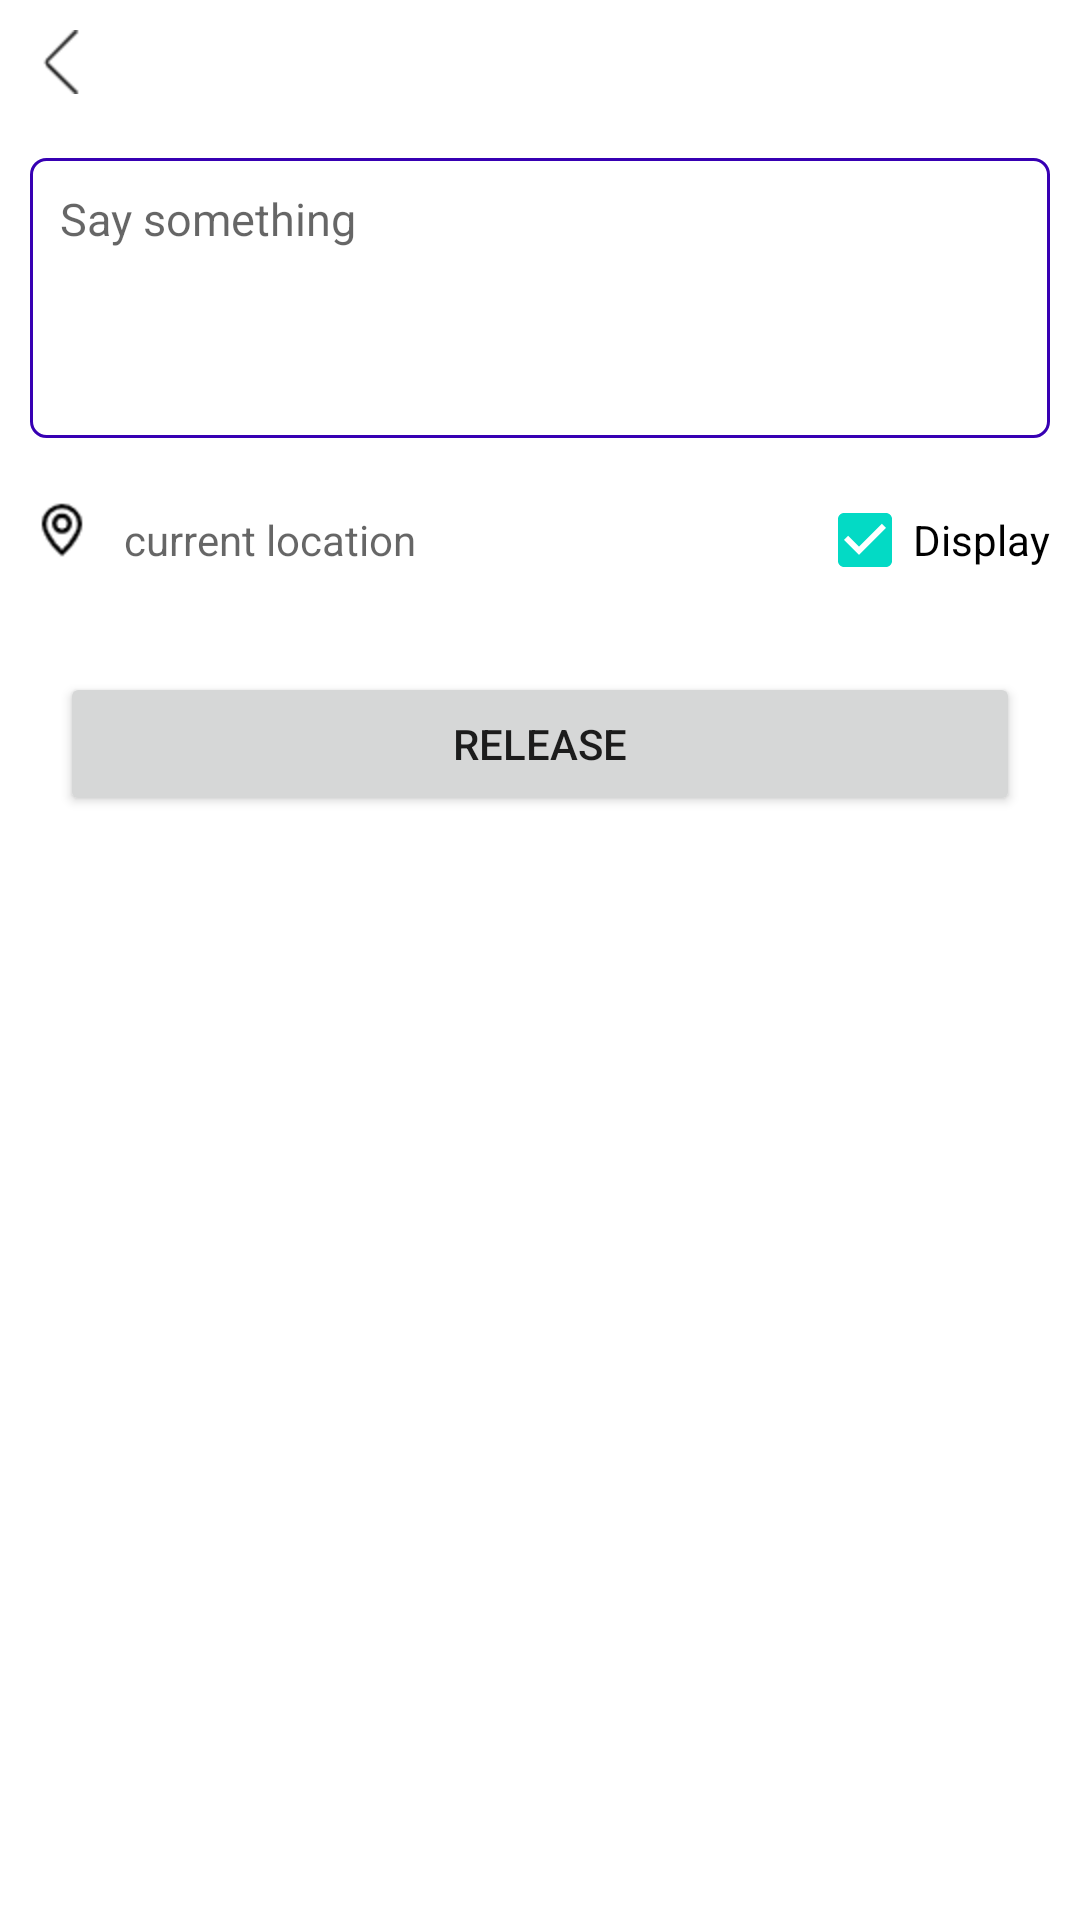

The Android layout XML behind this screen, and the referenced resources:
<!-- AndroidManifest.xml: application theme Theme.MyFoodApplication -->
<!-- res/layout/activity_release.xml -->
<?xml version="1.0" encoding="utf-8"?>
<LinearLayout
    xmlns:android="http://schemas.android.com/apk/res/android"
    xmlns:app="http://schemas.android.com/apk/res-auto"
    xmlns:tools="http://schemas.android.com/tools"
    android:layout_width="match_parent"
    android:layout_height="match_parent"
    android:orientation="vertical"
    tools:context=".activity.ReleaseActivity">
    <RelativeLayout
        android:layout_width="match_parent"
        android:layout_height="wrap_content">

        <ImageView
            android:layout_width="wrap_content"
            android:layout_height="wrap_content"
            android:padding="10dp"
            android:id="@+id/back_img"
            android:src="@drawable/back" />

        <TextView
            android:id="@+id/title_tv"
            android:layout_width="wrap_content"
            android:layout_height="wrap_content"
            android:layout_centerInParent="true"
            android:enabled="true"
            android:padding="10dp"
            android:text=""
            android:textColor="@color/black"
            android:textSize="17sp" />


    </RelativeLayout>
    <ScrollView
        android:layout_width="match_parent"
        android:layout_height="0dp"
        android:layout_weight="1"
        >

        <LinearLayout
            android:orientation="vertical"
            android:layout_width="match_parent"
            android:layout_height="wrap_content">
            <EditText
                android:layout_width="match_parent"
                android:layout_height="wrap_content"
                android:minLines="4"
                android:id="@+id/edit"
                android:hint="Say something"
                android:background="@drawable/shape_edit_bg"
                android:padding="10dp"
                android:gravity="start"
                android:textSize="15sp"
                android:layout_margin="10dp"
                android:scaleType="centerCrop"
                />
            <GridView
                android:layout_width="match_parent"
                android:layout_height="wrap_content"
                android:id="@+id/grid_view"
                android:numColumns="4"
                />

            <LinearLayout
                android:layout_width="match_parent"
                android:layout_height="wrap_content">
                <ImageView
                    android:layout_width="wrap_content"
                    android:layout_height="wrap_content"
                    android:src="@drawable/location"
                    android:padding="10dp"
                    />
                <TextView
                    android:layout_width="0dp"
                    android:layout_weight="1"
                    android:layout_height="wrap_content"
                    android:layout_gravity="center_vertical"
                    android:paddingTop="10dp"
                    android:paddingBottom="10dp"
                    android:paddingEnd="10dp"
                    android:hint="current location"
                    android:id="@+id/location_tv"
                    />
                <CheckBox
                    android:layout_width="wrap_content"
                    android:layout_height="wrap_content"
                    android:text="Display"
                    android:checked="true"
                    android:paddingEnd="10dp"
                    android:id="@+id/checkbox"
                    />
            </LinearLayout>

            <Button
                android:layout_width="match_parent"
                android:layout_height="wrap_content"
                android:layout_margin="20dp"
                android:text="release"
                android:id="@+id/release_btn"
                />


        </LinearLayout>
    </ScrollView>

</LinearLayout>
<!-- resources referenced by this layout -->
<resources>
  <color name="black">#FF000000</color>
  <!-- drawable back: png bitmap (drawable-hdpi, 626 bytes) -->
  <!-- drawable location: png bitmap (drawable-hdpi, 810 bytes) -->
  <!-- drawable shape_edit_bg (drawable) -->
  <?xml version="1.0" encoding="utf-8"?>
  
  <shape xmlns:android="http://schemas.android.com/apk/res/android">
      <solid android:color="#ffffff" />
      <corners android:radius="5dp" />
      <stroke android:color="@color/purple_700" android:width="1dp"/>
  </shape>
  <style name="Theme.MyFoodApplication" parent="Theme.MaterialComponents.DayNight.NoActionBar">
          
          <item name="colorPrimary">@color/purple_500</item>
          <item name="colorPrimaryVariant">@color/purple_700</item>
          <item name="colorOnPrimary">@color/white</item>
          
          <item name="colorSecondary">@color/teal_200</item>
          <item name="colorSecondaryVariant">@color/teal_700</item>
          <item name="colorOnSecondary">@color/black</item>
          
          <item name="android:statusBarColor" tools:targetApi="l">?attr/colorPrimaryVariant</item>
          
      </style>
  <color name="purple_700">#FF3700B3</color>
  <color name="purple_500">#FF6200EE</color>
  <color name="white">#FFFFFFFF</color>
  <color name="teal_200">#FF03DAC5</color>
  <color name="teal_700">#FF018786</color>
</resources>
